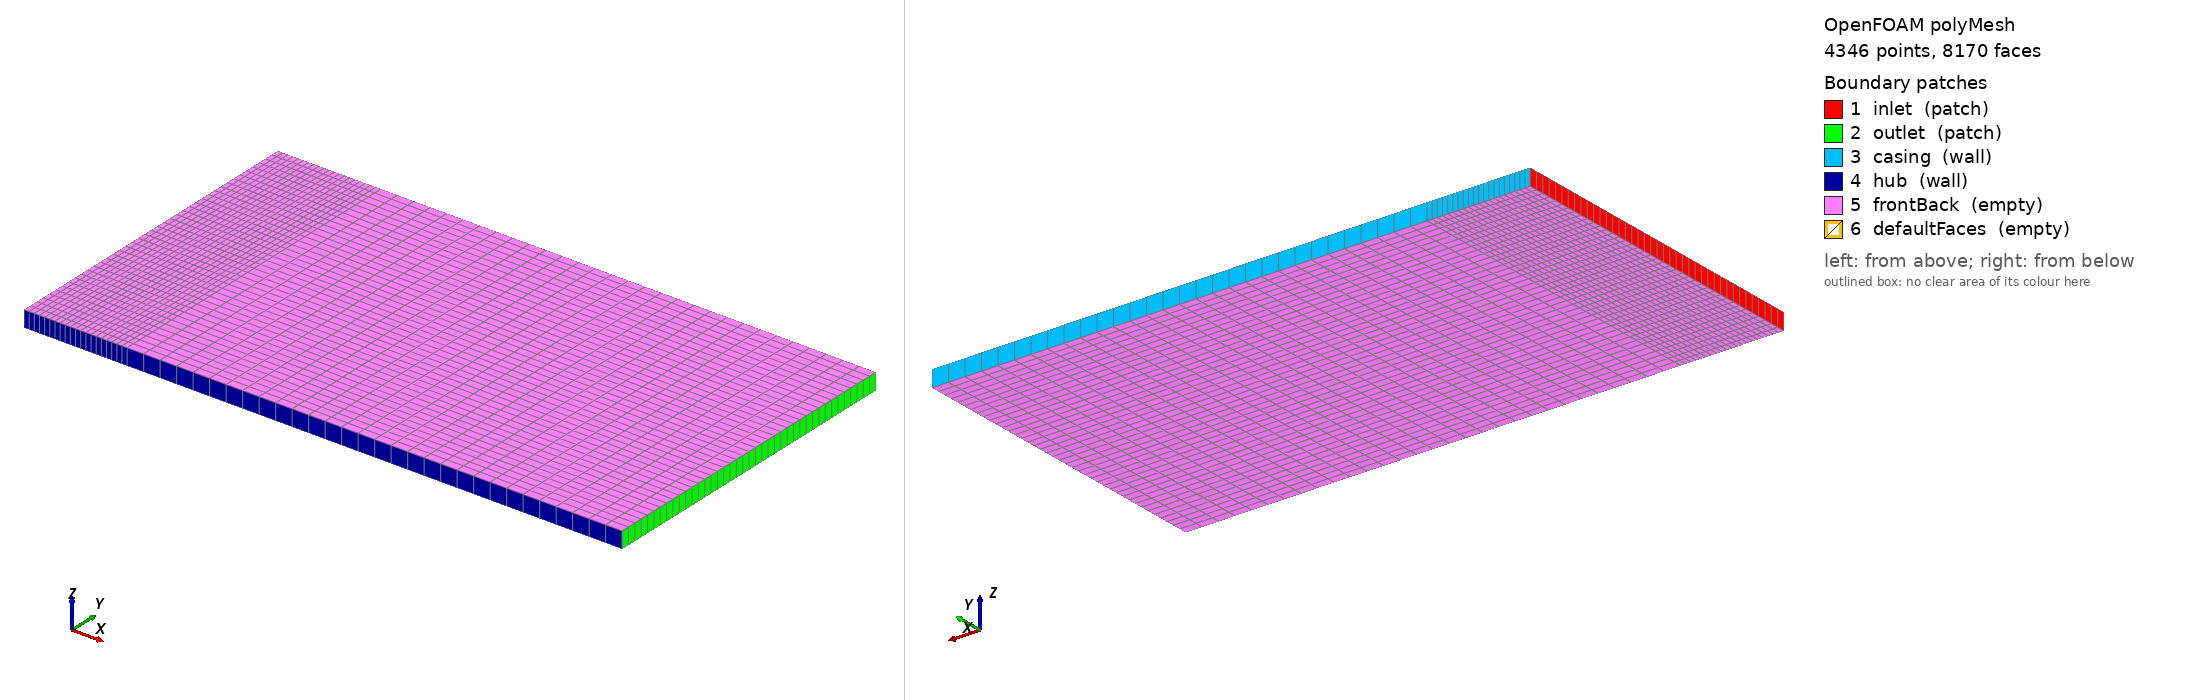

OpenFOAM case: the committed polyMesh, 4346 points, 8170 faces. Boundary patches (legend numbers): 1 inlet (patch), 2 outlet (patch), 3 casing (wall), 4 hub (wall), 5 frontBack (empty), 6 defaultFaces (empty). Left view from above one corner, right view from below the opposite corner. Boundary conditions: 4 field file(s) under 0/; 5 of 6 drawn patches have an entry in a shipped field file.

=== constant/polyMesh/boundary ===
/*--------------------------------*- C++ -*----------------------------------*\
| =========                 |                                                 |
| \\      /  F ield         | OpenFOAM: The Open Source CFD Toolbox           |
|  \\    /   O peration     | Version:  2406                                  |
|   \\  /    A nd           | Website:  www.openfoam.com                      |
|    \\/     M anipulation  |                                                 |
\*---------------------------------------------------------------------------*/
FoamFile
{
    version     2.0;
    format      ascii;
    arch        "LSB;label=32;scalar=64";
    class       polyBoundaryMesh;
    location    "constant/polyMesh";
    object      boundary;
}
// * * * * * * * * * * * * * * * * * * * * * * * * * * * * * * * * * * * * * //

6
(
    inlet
    {
        type            patch;
        nFaces          40;
        startFace       3830;
    }
    outlet
    {
        type            patch;
        nFaces          40;
        startFace       3870;
    }
    casing
    {
        type            wall;
        inGroups        1(wall);
        nFaces          50;
        startFace       3910;
    }
    hub
    {
        type            wall;
        inGroups        1(wall);
        nFaces          50;
        startFace       3960;
    }
    frontBack
    {
        type            empty;
        inGroups        1(empty);
        nFaces          4000;
        startFace       4010;
    }
    defaultFaces
    {
        type            empty;
        inGroups        1(empty);
        nFaces          160;
        startFace       8010;
    }
)

// ************************************************************************* //


=== system/blockMeshDict ===
FoamFile
{
    version     2.0;
    format      ascii;
    class       dictionary;
    object      blockMeshDict;
}

convertToMeters 1.0;

vertices
(
    // Block 1: Inlet Duct
    (0.1875 0 0)       // 0
    (0.25 0 0)         // 1
    (0.25 0.2 0)       // 2
    (0.1875 0.2 0)     // 3
    (0.1875 0 0.01)    // 4
    (0.25 0 0.01)      // 5
    (0.25 0.2 0.01)    // 6
    (0.1875 0.2 0.01)  // 7

    // Block 2: Rotor Region
    (0.25 0 0)         // 8
    (0.35 0 0)         // 9
    (0.35 0.2 0)       // 10
    (0.25 0.2 0)       // 11
    (0.25 0 0.01)      // 12
    (0.35 0 0.01)      // 13
    (0.35 0.2 0.01)    // 14
    (0.25 0.2 0.01)    // 15

    // Block 3: Stator/Outlet Region
    (0.35 0 0)         // 16
    (0.55 0 0)         // 17
    (0.55 0.2 0)       // 18
    (0.35 0.2 0)       // 19
    (0.35 0 0.01)      // 20
    (0.55 0 0.01)      // 21
    (0.55 0.2 0.01)    // 22
    (0.35 0.2 0.01)    // 23
);

blocks
(
    hex (0 1 2 3 4 5 6 7) (20 40 1) simpleGrading (1 1 1)
    hex (8 9 10 11 12 13 14 15) (10 40 1) simpleGrading (1 1 1)
    hex (16 17 18 19 20 21 22 23) (20 40 1) simpleGrading (1 1 1)
);

edges
(
);

boundary
(
    inlet
    {
        type            patch;
        faces
        (
            (0 3 7 4)
        );
    }

    outlet
    {
        type            patch;
        faces
        (
            (17 18 22 21)
        );
    }

    casing
    {
        type            wall;
        faces
        (
            (2 3 7 6)
            (10 11 15 14)
            (18 19 23 22)
        );
    }

    hub
    {
        type            wall;
        faces
        (
            (0 1 5 4)
            (8 9 13 12)
            (16 17 21 20)
        );
    }

    frontBack
    {
        type            empty;
        faces
        (
            (0 1 2 3)
            (4 5 6 7)
            (8 9 10 11)
            (12 13 14 15)
            (16 17 18 19)
            (20 21 22 23)
        );
    }
);

mergePatchPairs
(
);


=== system/controlDict ===
FoamFile
{
    version     2.0;
    format      ascii;
    class       dictionary;
    object      controlDict;
}
application     pimpleFoam;
startFrom       startTime;
startTime       0;
stopAt          endTime;
endTime         0.2;
deltaT          1e-4;
writeControl    adjustableRunTime;
writeInterval   0.01;
purgeWrite      0;
runTimeModifiable true;
adjustTimeStep  yes;
maxCo           1.0;
maxDeltaT       1e-3;
libs
(
    "libfvOptions.so"
);


=== 0/U ===
FoamFile
{
    version     2.0;
    format      ascii;
    class       volVectorField;
    object      U;
}
dimensions      [0 1 -1 0 0 0 0];
internalField   uniform (0 0 0);
boundaryField
{
    inlet
    {
        type            fixedValue;
        value           uniform (30 0 0);
    }
    outlet
    {
        type            pressureInletOutletVelocity;
        value           uniform (0 0 0);
    }
    casing
    {
        type            noSlip;
    }
    hub
    {
        type            noSlip;
    }
    frontBack
    {
        type            empty;
    }
}


=== 0/k ===
FoamFile
{
    version     2.0;
    format      ascii;
    class       volScalarField;
    object      k;
}
dimensions      [0 2 -2 0 0 0 0];
internalField   uniform 1.5;
boundaryField
{
    inlet
    {
        type            fixedValue;
        value           uniform 1.5;
    }
    outlet
    {
        type            inletOutlet;
        inletValue      uniform 1.5;
        value           uniform 1.5;
    }
    casing
    {
        type            kqRWallFunction;
        value           uniform 1.5;
    }
    hub
    {
        type            kqRWallFunction;
        value           uniform 1.5;
    }
    frontBack
    {
        type            empty;
    }
}


=== 0/nut ===
FoamFile
{
    version     2.0;
    format      ascii;
    class       volScalarField;
    object      nut;
}
dimensions      [0 2 -1 0 0 0 0];
internalField   uniform 1e-05;
boundaryField
{
    inlet
    {
        type            calculated;
    }
    outlet
    {
        type            calculated;
    }
    casing
    {
        type            calculated;
    }
    hub
    {
        type            calculated;
    }
    frontBack
    {
        type            empty;
    }
}


=== 0/omega ===
FoamFile
{
    version     2.0;
    format      ascii;
    class       volScalarField;
    object      omega;
}
dimensions      [0 0 -1 0 0 0 0];
internalField   uniform 100;
boundaryField
{
    inlet
    {
        type            fixedValue;
        value           uniform 100;
    }
    outlet
    {
        type            inletOutlet;
        inletValue      uniform 100;
        value           uniform 100;
    }
    casing
    {
        type            omegaWallFunction;
        value           uniform 100;
    }
    hub
    {
        type            omegaWallFunction;
        value           uniform 100;
    }
    frontBack
    {
        type            empty;
    }
}


Also in the case, not shown: constant/polyMesh/faces (numeric list); constant/polyMesh/neighbour (numeric list); constant/polyMesh/owner (numeric list); constant/polyMesh/points (numeric list).
